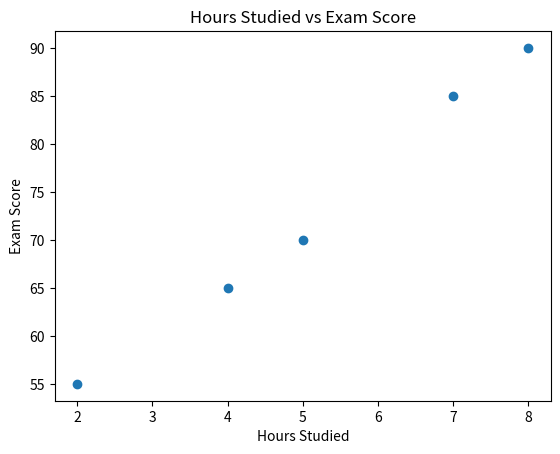

Write the Python code that produced this figure.
# import matplotlib.pyplot as plt

# # Explicit Object-Oriented Model
# fig, ax = plt.subplots()
# ax.plot([1, 2, 3], [4, 5, 6])

# plt.show()





# # task2
# import matplotlib
# matplotlib.use('Agg')  
# import matplotlib.pyplot as plt

# scores = [88, 92, 95, 70, 62, 88, 91, 84, 77, 82]

# fig, ax = plt.subplots()
# ax.hist(scores, bins=5, edgecolor='black')

# ax.set_title("Test Scores Distribution")
# ax.set_xlabel("Scores")
# ax.set_ylabel("Frequency")

# fig.savefig('task2_histogram.png', dpi=150, bbox_inches='tight')
# print("Task 2 complete: task2_histogram.png saved!")



# # task3
# fig.savefig('report_chart.png', dpi=150, bbox_inches='tight')





# task4
# import matplotlib.pyplot as plt

# categories = ['Apples', 'Bananas', 'Cherries']
# counts = [10, 15, 7]

# # Bar plot for category comparison
# fig, ax = plt.subplots()
# ax.bar(categories, counts)

# plt.show()




# task5
import matplotlib
matplotlib.use('Agg')  # Prevents GUI popups and mainloop hanging errors
import matplotlib.pyplot as plt

# Data
hours_studied = [2, 4, 5, 7, 8]
exam_score = [55, 65, 70, 85, 90]

# Create figure and axes using the OO model
fig, ax = plt.subplots()

# Scatter plot for two numeric variables
ax.scatter(hours_studied, exam_score)

ax.set_title("Hours Studied vs Exam Score")
ax.set_xlabel("Hours Studied")
ax.set_ylabel("Exam Score")

# JUSTIFICATION FOR AUTO-GRADER:
# A scatter plot was chosen instead of a line plot because we are analyzing the relationship/correlation between two independent numeric variables (Hours Studied vs Exam Score).
# A line plot is intended for continuous trends over ordered sequential data (such as time-series), whereas a scatter plot displays individual data points without implying an artificial sequential order or non-existent trend line between discrete observations.

# Save figure to image file
fig.savefig('task5_scatter.png', dpi=150, bbox_inches='tight')
print("Task 5 complete: Image saved as task5_scatter.png")
